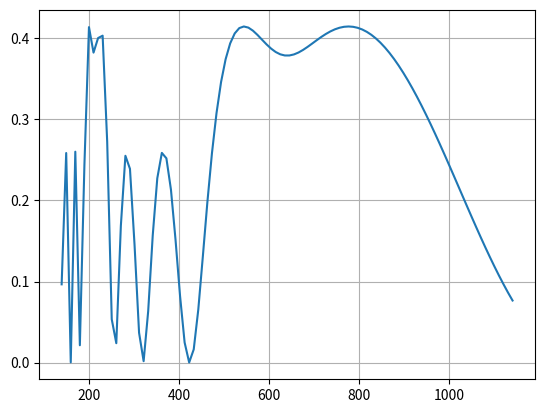

This figure's Python source:
import numpy as np
from typing import List, Callable
import matplotlib.pyplot as plt


def quarter_phase_depth(resonance_wavelength: float, refraction_index: float):
    return resonance_wavelength / (4 * refraction_index)


def planar_transfer_matrix(depth: float, n: float) -> Callable[[float], np.ndarray]:
    """Returns lambda function depending on the wavelength"""
    return lambda x: np.array([[np.cos(2*np.pi*n*depth / x), -(1j/n)*np.sin(2*np.pi*n*depth / x)],
                               [-1j*n*np.sin(2*np.pi*n*depth / x), np.cos(2*np.pi*n*depth / x)]], dtype=complex)


def dielectric_layered_matrix(layers: int, n_1: float, n_2: float, resonance_wavelength: float) -> Callable[[float], np.ndarray]:
    m_01 = planar_transfer_matrix(quarter_phase_depth(resonance_wavelength, n_1), n_1)
    m_12 = planar_transfer_matrix(quarter_phase_depth(resonance_wavelength, n_2), n_2)

    def layered_matrix(wavelength: float) -> np.ndarray:
        result = np.identity(2)
        for i in range(layers):
            result = np.matmul(m_01(wavelength), result)
            result = np.matmul(m_12(wavelength), result)
        return result
    return lambda x: layered_matrix(x)


def layered_matrix(matrix_1: Callable[[float], np.ndarray], matrix_2: Callable[[float], np.ndarray], N: int) -> Callable[[float], np.ndarray]:
    def layered_matrix(wavelength: float) -> np.ndarray:
        result = np.identity(2)
        for i in range(N):
            result = np.matmul(matrix_1(wavelength), result)
            result = np.matmul(matrix_2(wavelength), result)
        return result
    return lambda x: layered_matrix(x)


def transfer_matrix_to_reflection(system_matrix: np.ndarray) -> float:
    # a = system_matrix[1][1] + system_matrix[0][1]
    # b = 1j*(system_matrix[1][1] - system_matrix[0][0])
    # c = system_matrix[1][1] - system_matrix[0][1]
    # d = 1j*(system_matrix[1][1] + system_matrix[0][0])
    # result = (a + b) / (c + d)
    e = system_matrix[0][0] + system_matrix[0][1]
    f = system_matrix[1][0] + system_matrix[1][1]
    result = (e - f) / (e + f)
    return float(result * np.conj(result))


def plot_wavelength_vs_reflection():
    resonance_wavelength = 640
    x = np.linspace(-500, 500, 100)
    x = resonance_wavelength + x  # x-axis scaling
    # Settings
    layers = 2
    n_1 = 1.46
    n_2 = 2.09
    system_matrix_function = dielectric_layered_matrix(layers, n_1, n_2, resonance_wavelength)
    y = [transfer_matrix_to_reflection(system_matrix_function(wavelength)) for wavelength in x]

    plt.plot(x, y)
    plt.grid(True)
    plt.show()


if __name__ == '__main__':
    _lambda_c = 640  # nm
    _n_1 = 1.46
    _n_2 = 2.09
    _depth_1 = quarter_phase_depth(_lambda_c, _n_1)
    _depth_2 = quarter_phase_depth(_lambda_c, _n_2)
    _matrix_1 = planar_transfer_matrix(_depth_1, _n_1)
    _matrix_2 = planar_transfer_matrix(_depth_2, _n_2)
    _layers = 2

    print(_depth_1)
    print(_depth_2)
    print(_matrix_1(_lambda_c))
    print(_matrix_2(_lambda_c))

    _multi_matrix = layered_matrix(_matrix_1, _matrix_2, _layers)
    print(_multi_matrix(_lambda_c))

    print(dielectric_layered_matrix(_layers, _n_1, _n_2, _lambda_c)(_lambda_c))

    plot_wavelength_vs_reflection()
